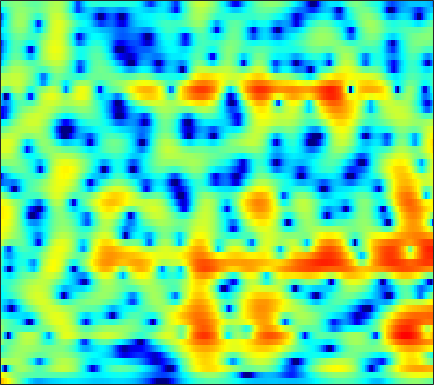

Values plotted in this chart, from the file beside it:
7.5395, 6.8389, 5.8588, 4.8298, 4.0235, 2.9076, 1.7442, 0.84484, -0.38423, -1.6406, -2.9109, -3.8542, -5.0706, -6.197, -6.9277, -7.7144, -8.2274, -8.426, -8.4464, -8.2137, -7.8299, -7.5253, -7.1819, -6.9246
5.237, 4.392, 3.343, 2.413, 1.804, 1.111, 0.5404, 0.1801, -0.2306, -0.5799, -0.8829, -1.084, -1.321, -1.523, -1.653, -1.794, -1.895, -1.94, -1.96, -1.944, -1.905, -1.868, -1.816, -1.768
-4.018, -10.81, -18.73, -7.34, -4.085, -1.606, -0.1681, 0.4993, 1.011, 1.194, 1.121, 0.9337, 0.5432, 0.01956, -0.439, -1.073, -1.618, -1.884, -1.96, -1.682, -1.12, -0.5969, 0.1419, 0.8445
2.728, 2.14, 1.669, 1.492, 1.483, 1.544, 1.595, 1.58, 1.437, 1.106, 0.563, 0.01658, -0.9165, -2.162, -3.37, -5.456, -8.137, -10.27, -11.29, -9.043, -6.222, -4.444, -2.558, -1.113
-1.77, -1.426, -0.8541, -0.3044, 0.06073, 0.4598, 0.7627, 0.9344, 1.058, 1.047, 0.8903, 0.7043, 0.39, 0.02699, -0.2695, -0.6634, -1.004, -1.184, -1.289, -1.215, -0.9916, -0.7588, -0.4058, -0.06806
-3.974, -2.932, -1.858, -1.056, -0.5907, -0.1069, 0.2634, 0.5104, 0.8152, 1.051, 1.166, 1.184, 1.128, 1.012, 0.8938, 0.7036, 0.4735, 0.2878, 0.04062, -0.1723, -0.3203, -0.3794, -0.38, -0.3083
0.5219, -0.292, -1.132, -1.52, -1.485, -1.039, -0.3859, 0.112, 0.7538, 1.323, 1.758, 1.967, 2.074, 2.004, 1.832, 1.447, 0.8727, 0.3069, -0.6396, -1.773, -2.941, -3.637, -3.978, -3.51
-0.09647, -3.06, -8.976, -19.67, -13.29, -6.618, -2.96, -1.193, 0.3156, 1.26, 1.884, 2.201, 2.429, 2.429, 2.288, 1.919, 1.316, 0.6842, -0.4962, -2.246, -4.82, -7.287, -9.318, -6.625
0.9472, -0.0335, -1.136, -1.837, -2.07, -2.266, -2.414, -2.396, -2.325, -2.392, -2.63, -2.831, -3.012, -2.956, -2.756, -2.318, -1.812, -1.438, -0.9961, -0.6289, -0.3319, -0.09616, 0.2974, 0.8379
-0.3044, -0.7027, -1.271, -1.786, -2.06, -2.435, -3.067, -3.684, -4.635, -5.934, -7.984, -10.32, -15.63, -25.78, -16.91, -9.782, -5.804, -3.78, -1.803, -0.3352, 0.8292, 1.543, 2.313, 2.902
-3.563, -3.955, -4.667, -5.518, -5.965, -6.087, -6.038, -6.027, -6.018, -6.035, -6.194, -6.368, -6.452, -6.058, -5.375, -4.126, -2.651, -1.524, -0.1597, 0.9662, 1.862, 2.407, 2.985, 3.394
-6.271, -7.423, -9.666, -13.4, -17.56, -19.82, -14.33, -11, -7.976, -5.875, -4.265, -3.307, -2.294, -1.391, -0.7173, 0.1595, 0.9169, 1.415, 2.014, 2.523, 2.894, 3.062, 3.156, 3.125
-5.786, -6.326, -7.063, -8.153, -8.99, -8.743, -7.412, -6.205, -4.503, -2.929, -1.562, -0.6557, 0.402, 1.254, 1.783, 2.381, 2.865, 3.129, 3.334, 3.384, 3.266, 3.058, 2.605, 1.948
-5.359, -4.946, -4.407, -3.797, -3.49, -3.108, -2.454, -1.871, -1.068, -0.2314, 0.5457, 1.071, 1.742, 2.348, 2.711, 3.055, 3.284, 3.382, 3.361, 3.133, 2.7, 2.233, 1.369, 0.1566
-4.883, -4.239, -3.674, -3.017, -2.426, -1.848, -1.345, -0.9182, -0.3525, 0.2221, 0.8043, 1.204, 1.669, 2.073, 2.347, 2.63, 2.787, 2.823, 2.769, 2.571, 2.179, 1.749, 0.9869, -0.02357
-3.711, -3.54, -3.274, -3.196, -3.051, -2.564, -2.023, -1.626, -1.054, -0.521, -0.02347, 0.3483, 0.7894, 1.147, 1.388, 1.719, 2.004, 2.159, 2.301, 2.355, 2.276, 2.111, 1.739, 1.209
-3.385, -4.226, -5.042, -5.625, -5.932, -5.529, -4.488, -3.667, -2.657, -1.853, -1.329, -1.083, -0.814, -0.5699, -0.4046, -0.07797, 0.4611, 0.9762, 1.667, 2.279, 2.774, 3.023, 3.158, 3.058
-3.405, -5.874, -9.953, -17.84, -28.1, -12.46, -7.897, -5.825, -4.109, -3.1, -2.73, -3.006, -3.943, -5.348, -6.591, -7.327, -5.451, -3.256, -0.59, 1.438, 2.898, 3.721, 4.446, 4.779
-2.282, -3.849, -5.702, -6.451, -7.115, -6.929, -5.946, -5.196, -4.321, -3.903, -3.867, -4.124, -5.239, -7.064, -8.52, -9.596, -7.394, -4.892, -2.066, 0.1773, 1.898, 2.864, 3.807, 4.402
-2.904, -4.789, -7.682, -8.98, -9, -8.21, -6.763, -5.75, -4.602, -3.84, -3.52, -3.354, -3.337, -3.533, -3.501, -3.291, -2.838, -2.195, -1.167, -0.08072, 1.054, 1.828, 2.714, 3.413
-1.639, -4.06, -8.925, -12.78, -12.75, -8.681, -5.878, -4.408, -3.21, -2.441, -2.126, -2.176, -2.333, -2.696, -3.109, -3.506, -3.692, -3.627, -3.026, -1.933, -0.656, 0.3484, 1.605, 2.647
2.653, 1.784, 0.4194, -0.3435, -0.6857, -0.9359, -0.874, -0.7841, -0.7799, -1.002, -1.361, -1.886, -2.87, -4.172, -5.63, -8.228, -12.03, -15.65, -14.28, -8.89, -5.066, -2.96, -0.7732, 0.8708
4.26, 3.816, 3.192, 2.491, 2.109, 1.529, 0.9751, 0.5172, -0.09774, -0.8702, -1.736, -2.46, -3.682, -5.012, -6.156, -7.96, -9.527, -10.28, -9.827, -7.956, -5.796, -4.227, -2.432, -0.9707
4.655, 4.344, 3.986, 3.422, 2.944, 2.294, 1.499, 0.8461, -0.1144, -1.126, -2.284, -3.136, -4.264, -5.367, -6.009, -6.698, -7.032, -7.003, -6.61, -5.815, -4.777, -3.935, -2.794, -1.739
4.966, 4.836, 4.566, 4.141, 3.641, 2.877, 1.922, 1.087, -0.2264, -1.67, -3.353, -4.675, -6.387, -8.093, -9, -9.558, -9.493, -8.96, -7.918, -6.74, -5.411, -4.436, -3.216, -2.091
5.279, 5.345, 5.045, 4.662, 4.187, 3.321, 2.259, 1.294, -0.2933, -2.223, -4.607, -6.87, -10.54, -15.9, -21.53, -22.75, -17.52, -14.9, -12.17, -9.78, -7.528, -5.933, -4.062, -2.513
5.381, 5.331, 5.085, 4.542, 4.091, 3.282, 2.26, 1.373, -0.001022, -1.731, -3.727, -5.61, -8.4, -11.63, -13.94, -16.14, -18.05, -19.61, -20.46, -15.35, -10.27, -7.407, -4.455, -2.337
4.614, 4.238, 3.819, 3.118, 2.579, 1.847, 1.077, 0.4841, -0.2756, -1.153, -2.082, -2.888, -4.136, -5.413, -6.548, -8.007, -9.657, -10.66, -10.83, -8.782, -5.956, -3.949, -1.715, -0.04373
1.317, 0.6025, -0.3799, -1.534, -2.524, -3.668, -4.314, -4.402, -4.044, -3.42, -2.951, -2.627, -2.514, -2.413, -2.5, -2.532, -2.538, -2.382, -1.954, -1.22, -0.2837, 0.4878, 1.483, 2.342
-4.301, -4.911, -6.47, -8.135, -10.49, -15.43, -26.51, -18.45, -11.41, -7.685, -5.384, -4.199, -3.028, -2.254, -1.777, -1.304, -0.8376, -0.4954, 0.02646, 0.5996, 1.246, 1.746, 2.391, 2.979
-11.64, -10.79, -10.01, -9.746, -9.854, -10.34, -10.26, -9.598, -8.014, -6.32, -4.821, -3.961, -3.031, -2.409, -2.038, -1.662, -1.321, -1.043, -0.602, -0.02666, 0.6515, 1.213, 1.973, 2.692
-14.85, -11.96, -8.844, -7.208, -6.225, -5.37, -4.689, -4.192, -3.608, -3.041, -2.653, -2.409, -2.336, -2.402, -2.636, -3.033, -3.518, -3.767, -3.73, -3.067, -1.882, -0.8313, 0.589, 1.866
-4.368, -3.858, -3.286, -2.544, -2.11, -1.611, -1.277, -1.111, -1.012, -1.033, -1.23, -1.469, -2.031, -2.831, -3.743, -5.424, -8.117, -11.24, -17.4, -13.34, -7.3, -4.32, -1.423, 0.6741
-0.186, 0.0106, 0.1746, 0.3713, 0.4021, 0.398, 0.2531, 0.04548, -0.3173, -0.8327, -1.396, -1.919, -2.607, -3.445, -4.125, -5.24, -6.502, -7.464, -8.067, -7.135, -5.081, -3.407, -1.417, 0.2137
1.934, 1.995, 2.116, 1.992, 1.847, 1.453, 0.8788, 0.3051, -0.6444, -1.79, -3.016, -3.892, -4.727, -5.11, -5.035, -4.743, -4.282, -3.908, -3.276, -2.55, -1.705, -1.049, -0.2239, 0.4995
3.305, 3.467, 3.509, 3.35, 3.111, 2.552, 1.697, 0.8302, -0.7662, -2.954, -6.126, -9.42, -14.71, -12.48, -9.033, -5.724, -3.612, -2.449, -1.341, -0.5336, 0.02099, 0.302, 0.5202, 0.5535
3.241, 3.54, 3.669, 3.696, 3.527, 3.141, 2.472, 1.78, 0.5324, -1.085, -3.144, -4.753, -6.306, -5.967, -4.719, -2.949, -1.473, -0.6468, 0.0985, 0.4977, 0.5618, 0.4102, -0.04684, -0.792
1.385, 1.717, 2.135, 2.371, 2.46, 2.453, 2.306, 2.082, 1.705, 1.212, 0.7049, 0.3983, 0.1107, 0.1087, 0.2255, 0.5042, 0.781, 0.9063, 0.9351, 0.696, 0.1735, -0.4391, -1.603, -3.193
-1.36, -0.9624, -0.3962, 0.08331, 0.4886, 0.933, 1.323, 1.556, 1.791, 1.935, 2.05, 2.087, 2.158, 2.208, 2.228, 2.235, 2.147, 2.006, 1.665, 1.108, 0.2831, -0.55, -2, -3.925
-5.411, -5.063, -4.436, -3.423, -2.551, -1.426, -0.3995, 0.2931, 1.037, 1.649, 2.153, 2.424, 2.738, 2.931, 3.029, 3.066, 2.985, 2.847, 2.506, 1.994, 1.266, 0.5539, -0.6382, -2.144
-14.72, -15.5, -12.85, -9.08, -6.893, -4.516, -2.699, -1.585, -0.3967, 0.5646, 1.273, 1.72, 2.164, 2.499, 2.706, 2.875, 2.966, 2.973, 2.869, 2.631, 2.234, 1.83, 1.147, 0.2897
-14.39, -14.74, -13.3, -10.47, -8.392, -6.108, -4.247, -3.109, -1.835, -0.9433, -0.3023, 0.08342, 0.4511, 0.8184, 1.06, 1.436, 1.816, 2.063, 2.358, 2.526, 2.558, 2.493, 2.28, 1.95
-8.296, -9.271, -10.03, -9.072, -8.044, -6.12, -4.443, -3.373, -2.412, -1.924, -1.811, -2.03, -2.315, -2.461, -2.253, -1.458, -0.3937, 0.422, 1.371, 2.122, 2.651, 2.9, 3.056, 3.045
-5.851, -10.03, -21.53, -15.93, -9.369, -5.074, -2.523, -1.462, -0.7975, -0.8733, -1.884, -3.419, -6.855, -13.17, -13.58, -7.143, -3.044, -1.039, 0.7928, 2.065, 2.943, 3.409, 3.814, 3.951
0.7604, -0.65, -1.609, -1.453, -0.8419, 0.3152, 1.32, 1.779, 1.99, 1.635, 0.6378, -0.4176, -2.245, -3.915, -4.214, -3.331, -2.117, -1.358, -0.5526, 0.06997, 0.7433, 1.305, 2.021, 2.507
2.787, 2.498, 2.336, 2.259, 2.349, 2.544, 2.671, 2.754, 2.675, 2.331, 1.788, 1.288, 0.4533, -0.4112, -1.025, -2, -3.202, -4.403, -6.654, -9.107, -8.804, -6.625, -3.788, -1.837
1.52, 1.742, 1.893, 2.097, 2.294, 2.484, 2.601, 2.609, 2.495, 2.255, 1.896, 1.504, 0.8691, 0.1181, -0.5922, -1.757, -3.269, -4.746, -7.398, -10.23, -10.1, -7.808, -4.835, -2.755
-2.062, -1.418, -0.5304, 0.2996, 0.7603, 1.244, 1.574, 1.665, 1.658, 1.518, 1.219, 0.9081, 0.4668, -0.03977, -0.4568, -0.9964, -1.556, -1.936, -2.338, -2.468, -2.208, -1.779, -1.033, -0.2603
-7.163, -5.557, -3.545, -2.06, -1.259, -0.4391, 0.05588, 0.2187, 0.2344, 0.01052, -0.4378, -0.8628, -1.381, -1.776, -1.934, -1.863, -1.552, -1.218, -0.6825, -0.09898, 0.5037, 0.9467, 1.491, 1.943
-9.389, -7.451, -5.435, -3.799, -2.787, -1.816, -1.275, -1.089, -1.245, -1.893, -3.012, -4.108, -5.935, -7.545, -7.735, -6.343, -4.228, -2.737, -1.025, 0.3532, 1.452, 2.126, 2.843, 3.339
-11.62, -9.562, -7.123, -5.059, -3.842, -2.709, -2.029, -1.84, -2.052, -2.817, -4.247, -5.87, -9.318, -14.89, -16.68, -10.59, -6.089, -3.744, -1.428, 0.3031, 1.637, 2.424, 3.243, 3.818
-13.46, -10.47, -7.456, -5.33, -4.126, -2.893, -2.109, -1.823, -1.755, -2.026, -2.631, -3.263, -4.137, -4.725, -4.765, -4.219, -3.167, -2.264, -0.997, 0.218, 1.315, 2.037, 2.834, 3.436
-7.881, -6.784, -5.402, -4.051, -3.142, -2.129, -1.395, -1.017, -0.7534, -0.7628, -0.9934, -1.293, -1.744, -2.211, -2.501, -2.744, -2.728, -2.478, -1.834, -0.8882, 0.1989, 1.02, 1.998, 2.766
-5.931, -5.311, -4.112, -2.863, -2.001, -1.032, -0.2734, 0.1432, 0.4464, 0.4671, 0.2239, -0.1237, -0.847, -1.889, -2.907, -4.569, -6.382, -7.253, -6.701, -4.529, -2.139, -0.5946, 1.071, 2.287
-9.291, -7.346, -4.992, -3.07, -1.889, -0.6282, 0.2846, 0.7512, 1.112, 1.186, 0.9503, 0.5687, -0.283, -1.582, -2.966, -5.577, -9.704, -13.94, -12.63, -6.955, -3.201, -1.213, 0.7322, 2.09
-12.06, -8.858, -5.761, -3.521, -2.234, -0.9303, -0.005469, 0.4752, 0.8748, 1.014, 0.9, 0.6491, 0.1259, -0.5998, -1.243, -2.147, -2.905, -3.174, -2.936, -2.082, -0.9171, -0.02497, 1.036, 1.875
-5.712, -4.883, -3.601, -2.412, -1.641, -0.7975, -0.1557, 0.1909, 0.4733, 0.5594, 0.4893, 0.3419, 0.06999, -0.261, -0.5012, -0.7854, -0.9302, -0.9325, -0.7441, -0.3664, 0.1449, 0.5628, 1.103, 1.561
-2.378, -1.948, -1.426, -0.9139, -0.5658, -0.1603, 0.1234, 0.249, 0.2919, 0.2013, -0.006188, -0.2116, -0.543, -0.8746, -1.092, -1.28, -1.312, -1.222, -0.9601, -0.5612, -0.08426, 0.298, 0.7968, 1.237
